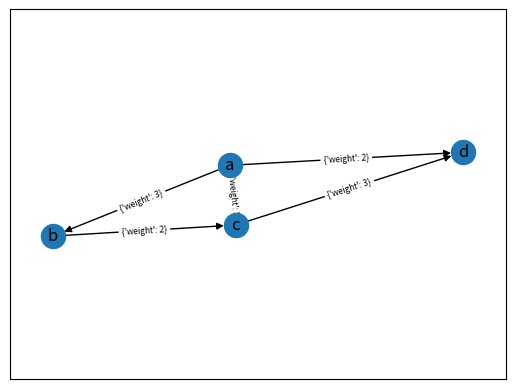

Python code for this plot: (Note: this script raises an exception after producing the figure.)
import matplotlib.pyplot as plt
import networkx as nx
import numpy as np

A1=np.array([[0,3,5,2],
 [0,0,2,0],
 [0,0,0,3],
 [0,0,0,0]])
G1 = nx.DiGraph(np.array(A1))
pos=nx.spring_layout(G1)
nx.draw_networkx(G1,pos=pos,with_labels=True,labels={a:b for a,b in enumerate('abcd')})
edge_labels = nx.draw_networkx_edge_labels(G1,font_size=6,pos=pos,label_pos=0.5)
plt.axis('equal')
plt.show()


def mPlus(A,B):
  for i in range(len(A)):
    for j in range(len(A[0])):
      A[i][j]+=B[i][j]
  return A
  

def mMinus(A,B):
    # return A-B
    for i in range(len(A)):
        for j in range(len(A[0])):
            A[i][j]-=B[i][j]
    return A

def mMultiply(A,B):
    # return A@B
    C=np.zeros((len(A),len(B[0])))
    for i in range(len(A)):
        for j in range(len(B[0])):
            for k in range(len(B)):
                C[i][j]+=A[i][k]*B[k][j]
    return C


def mTranspose(A):
    # return A.T
    B=np.zeros((len(A[0]),len(A)))
    for i in range(len(A)):
        for j in range(len(A[0])):
            B[j][i]=A[i][j]
    return B


A=[
    ['A','C',5],
    ['A','D',3],
    ['B','C',3],
    ['B','D',2],
    ['C','D',1],
    ['C','E',3],
  ['D','E',1],
  ['D','F',3],
  ['E','F',4],
]

def weightedMatrix(edges):
    nodes=[]
    for edge in edges:
        if edge[0] not in nodes:
            nodes.append(edge[0])
        if edge[1] not in nodes:
            nodes.append(edge[1])
    nodes.sort()
    # print(nodes)
    A=np.zeros((len(nodes),len(nodes)))
    for edge in edges:
        A[nodes.index(edge[0])][nodes.index(edge[1])]=edge[2]
    return A,nodes

print('a)')
A,nodes=weightedMatrix(A)
print(A)



def toLoE(A):
    edges=[]
    for i in range(len(A)):
        for j in range(i+1,len(A)):
            if A[i][j]!=0:
                edges.append([i,j,A[i][j]])
    return edges


B=[
    ['Monkeys','Primates'],
    ['Apes','Primates'],
    ['Gorillas','Primates'],
    ['Mice','Rodents'],
    ['Squirrels','Rodents'],
    ['Beavers','Rodents'],
    ['Crocodiles','Reptiles'],
    ['Komodo dragons','Reptiles'],
    ['Lizards','Reptiles'],
    ['Coconut trees','Plants'],
    ['Grasses','Plants'],
    ['Oaks','Plants'],
    ['Mushrooms','Fungi'],
    ['Molds','Fungi'],
    ['Yeasts','Fungi'],
    ['Primates','Mammals'],
    ['Rodents','Mammals'],
    ['Mammals','Animals'],
    ['Rodents','Animals'],
    ['Reptiles','Animals'],
    ['Animals','Multicellular organisms'],
    ['Plants','Multicellular organisms'],
    ['Mushrooms','Multicellular organisms'],
    ['Molds','Multicellular organisms'],
    ['Yeasts','Unicellular organisms'],
]


G = nx.DiGraph()

nodes = set([item for sublist in B for item in sublist])
for node in nodes:
    G.add_node(node)

for edge in B:
    G.add_edge(edge[0], edge[1])

colors = []
for node in nodes:
    if node in ['Monkeys', 'Apes', 'Gorillas']:
        colors.append('blue')
    elif node in ['Mice', 'Squirrels', 'Beavers']:
        colors.append('orange')
    elif node in ['Crocodiles', 'Komodo dragons', 'Lizards']:
        colors.append('green')
    elif node in ['Coconut trees', 'Grasses', 'Oaks']:
        colors.append('brown')
    elif node in ['Mushrooms', 'Molds', 'Yeasts']:
        colors.append('purple')

pos = nx.spring_layout(G)
nx.draw_networkx(G, pos=pos, with_labels=True, node_color=colors)
edge_labels = nx.draw_networkx_edge_labels(G, pos=pos, font_size=8, edge_labels={(edge[0], edge[1]): edge[1] for edge in B})
plt.axis('equal')
plt.show()
